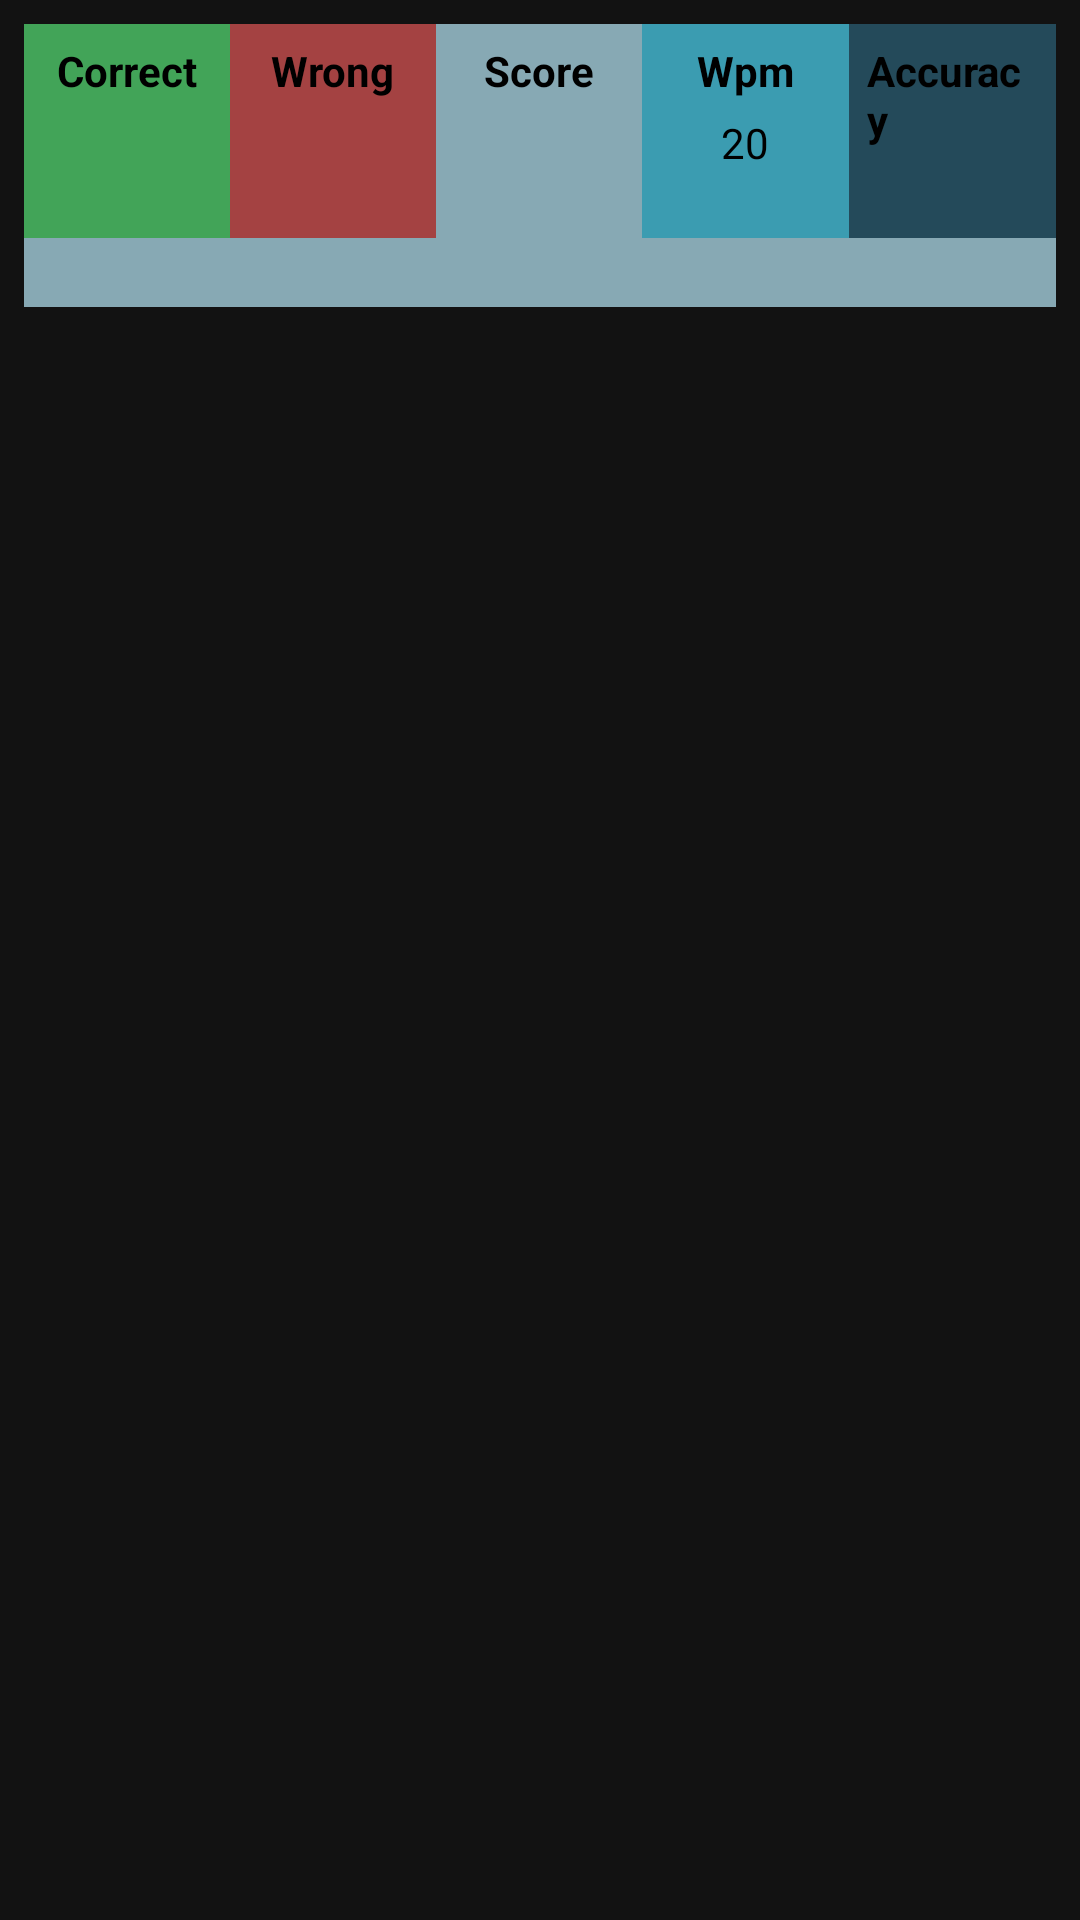

The Android layout XML behind this screen, and the referenced resources:
<!-- AndroidManifest.xml: application theme Theme.QuickFingers -->
<!-- res/layout/single_scoreboard_item.xml -->
<?xml version="1.0" encoding="utf-8"?>
<RelativeLayout xmlns:android="http://schemas.android.com/apk/res/android"
    xmlns:app="http://schemas.android.com/apk/res-auto"
    xmlns:tools="http://schemas.android.com/tools"
    android:layout_width="match_parent"
    android:layout_height="wrap_content"
    android:padding="8dp">

    <LinearLayout
        android:id="@+id/container"
        android:layout_width="match_parent"
        android:layout_height="wrap_content"
        android:orientation="horizontal">

        <LinearLayout
            android:layout_width="0dp"
            android:layout_height="match_parent"
            android:layout_weight="1"
            android:background="#42A458"
            android:orientation="vertical"
            android:padding="6dp">

            <TextView
                android:layout_width="wrap_content"
                android:layout_height="wrap_content"
                android:layout_gravity="center_horizontal"
                android:text="Correct"
                android:textColor="@android:color/black"
                android:textSize="14sp"
                android:textStyle="bold" />

            <TextView
                android:id="@+id/text_view_correct"
                android:layout_width="wrap_content"
                android:layout_height="wrap_content"
                android:layout_gravity="center"
                android:layout_marginTop="5dp"
                android:gravity="center"
                android:textColor="@android:color/black"
                android:textSize="14sp"
                tools:text="15" />

        </LinearLayout>

        <LinearLayout
            android:layout_width="0dp"
            android:layout_height="match_parent"
            android:layout_weight="1"
            android:background="#A44242"
            android:orientation="vertical"
            android:padding="6dp">

            <TextView
                android:layout_width="wrap_content"
                android:layout_height="wrap_content"
                android:layout_gravity="center_horizontal"
                android:text="Wrong"
                android:textColor="@android:color/black"
                android:textSize="14sp"
                android:textStyle="bold" />

            <TextView
                android:id="@+id/text_view_wrong"
                android:layout_width="wrap_content"
                android:layout_height="wrap_content"
                android:layout_gravity="center"
                android:layout_marginTop="5dp"
                android:gravity="center"
                android:textColor="@android:color/black"
                android:textSize="14sp"
                tools:text="15" />

        </LinearLayout>

        <LinearLayout
            android:layout_width="0dp"
            android:layout_height="match_parent"
            android:layout_weight="1"
            android:background="#87A9B4"
            android:orientation="vertical"
            android:padding="6dp">

            <TextView
                android:layout_width="wrap_content"
                android:layout_height="wrap_content"
                android:layout_gravity="center_horizontal"
                android:text="Score"
                android:textColor="@android:color/black"
                android:textSize="14sp"
                android:textStyle="bold" />

            <TextView
                android:id="@+id/text_view_score"
                android:layout_width="wrap_content"
                android:layout_height="wrap_content"
                android:layout_gravity="center"
                android:layout_marginTop="5dp"
                android:gravity="center"
                android:textColor="@android:color/black"
                android:textSize="14sp"
                tools:text="5" />

        </LinearLayout>

        <LinearLayout
            android:layout_width="0dp"
            android:layout_height="match_parent"
            android:layout_weight="1"
            android:background="#3B9CB1"
            android:orientation="vertical"
            android:padding="6dp">

            <TextView
                android:layout_width="wrap_content"
                android:layout_height="wrap_content"
                android:layout_gravity="center_horizontal"
                android:text="Wpm"
                android:textColor="@android:color/black"
                android:textSize="14sp"
                android:textStyle="bold" />

            <TextView
                android:id="@+id/text_view_wpm"
                android:layout_width="wrap_content"
                android:layout_height="wrap_content"
                android:layout_gravity="center"
                android:layout_marginTop="5dp"
                android:gravity="center"
                android:text="20"
                android:textColor="@android:color/black"
                android:textSize="14sp" />

        </LinearLayout>

        <LinearLayout
            android:layout_width="0dp"
            android:layout_height="match_parent"
            android:layout_weight="1"
            android:background="#244A5A"
            android:orientation="vertical"
            android:padding="6dp">

            <TextView
                android:layout_width="wrap_content"
                android:layout_height="wrap_content"
                android:layout_gravity="center_horizontal"
                android:text="Accuracy"
                android:textColor="@android:color/black"
                android:textSize="14sp"
                android:textStyle="bold" />

            <TextView
                android:id="@+id/text_view_accuracy"
                android:layout_width="wrap_content"
                android:layout_height="wrap_content"
                android:layout_gravity="center"
                android:layout_marginTop="5dp"
                android:gravity="center"
                android:textColor="@android:color/black"
                android:textSize="14sp"
                tools:text="%20" />

        </LinearLayout>

    </LinearLayout>


    <LinearLayout
        android:layout_width="match_parent"
        android:layout_height="wrap_content"
        android:layout_below="@+id/container"
        android:background="#87A9B4"
        android:gravity="center"
        android:orientation="horizontal"
        android:padding="2dp">

        <TextView
            android:id="@+id/text_view_date"
            android:layout_width="wrap_content"
            android:layout_height="wrap_content"
            android:gravity="center"
            android:textColor="@android:color/black"
            android:textSize="14sp"
            tools:text="7 Haziran 2021 20.00" />

    </LinearLayout>


</RelativeLayout>
<!-- resources referenced by this layout -->
<resources>
  <style name="Theme.QuickFingers" parent="Theme.MaterialComponents.NoActionBar">
          
          <item name="colorPrimary">@color/purple_500</item>
          <item name="colorPrimaryVariant">@color/purple_700</item>
          <item name="colorOnPrimary">@color/white</item>
          
          <item name="colorSecondary">@color/teal_200</item>
          <item name="colorSecondaryVariant">@color/teal_700</item>
          <item name="colorOnSecondary">@color/black</item>
          
          <item name="android:statusBarColor" tools:targetApi="l">?attr/colorPrimaryVariant</item>
          
      </style>
  <!-- not gathered from this repository: default colours our renderer supplied (Android Studio template values) -->
  <color name="purple_500">#FF6200EE</color>
  <color name="purple_700">#FF3700B3</color>
  <color name="teal_200">#FF03DAC5</color>
  <color name="teal_700">#FF018786</color>
  <color name="black">#FF000000</color>
  <color name="white">#FFFFFFFF</color>
</resources>
